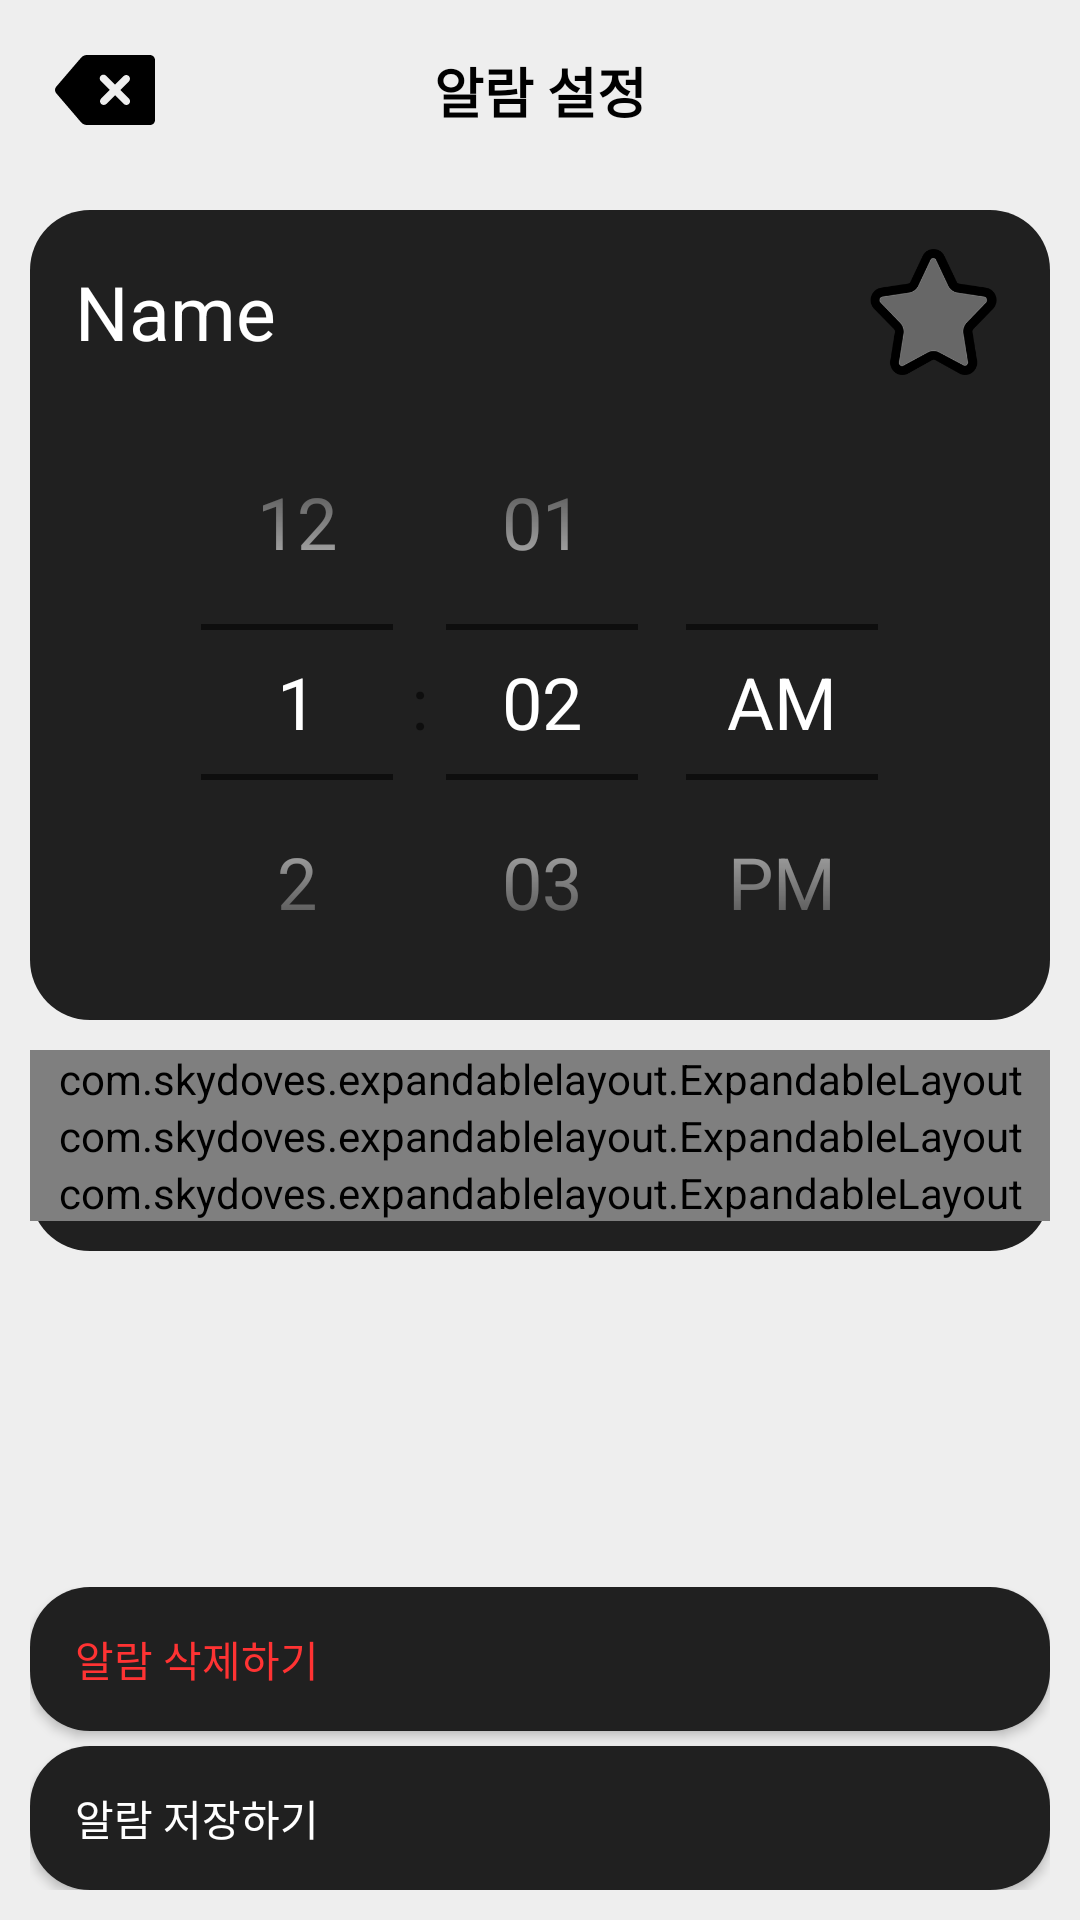

Here is an Android app screen rendered from its layout file. Give the layout XML and the strings, colors and styles it references.
<!-- AndroidManifest.xml: application theme Theme.Munhaeryeok -->
<!-- res/layout/alarm_setting_layout.xml -->
<?xml version="1.0" encoding="utf-8"?>
<androidx.constraintlayout.widget.ConstraintLayout xmlns:android="http://schemas.android.com/apk/res/android"
    xmlns:app="http://schemas.android.com/apk/res-auto"
    android:layout_width="match_parent"
    android:layout_height="match_parent"
    android:background="@color/background">


    <LinearLayout
        android:layout_width="match_parent"
        android:layout_height="match_parent"
        android:orientation="vertical"
        app:layout_constraintBottom_toBottomOf="parent"
        app:layout_constraintEnd_toEndOf="parent"
        app:layout_constraintStart_toStartOf="parent"
        app:layout_constraintTop_toTopOf="parent">

        <androidx.constraintlayout.widget.ConstraintLayout
            android:layout_width="match_parent"
            android:layout_height="60dp"
            android:orientation="horizontal">

            <ImageButton
                android:id="@+id/backwardButton"
                android:layout_width="40dp"
                android:layout_height="40dp"
                android:layout_gravity="start"
                android:layout_marginStart="15dp"
                android:background="@null"
                android:scaleType="fitCenter"
                android:src="@drawable/iconmonstr_backspace_filled"
                app:layout_constraintBottom_toBottomOf="parent"
                app:layout_constraintEnd_toEndOf="parent"
                app:layout_constraintHorizontal_bias="0.0"
                app:layout_constraintStart_toStartOf="parent"
                app:layout_constraintTop_toTopOf="parent"
                app:layout_constraintVertical_bias="0.50" />

            <TextView
                android:id="@+id/textView3"
                android:layout_width="match_parent"
                android:layout_height="wrap_content"
                android:layout_gravity="center"
                android:text="알람 설정"
                android:textAlignment="center"
                android:textSize="18sp"
                android:textColor="@color/black"
                android:textStyle="bold"
                app:layout_constraintBottom_toBottomOf="parent"
                app:layout_constraintEnd_toEndOf="parent"
                app:layout_constraintStart_toStartOf="parent"
                app:layout_constraintTop_toTopOf="parent" />

        </androidx.constraintlayout.widget.ConstraintLayout>

        <ScrollView
            android:layout_width="match_parent"
            android:layout_height="match_parent"
            android:layout_weight="1">

            <LinearLayout
                android:layout_width="match_parent"
                android:layout_height="wrap_content"
                android:orientation="vertical" >

                <LinearLayout
                    android:layout_width="match_parent"
                    android:layout_height="wrap_content"
                    android:layout_margin="10dp"
                    android:background="@drawable/round_corner_black"
                    android:orientation="vertical">

                    <androidx.constraintlayout.widget.ConstraintLayout
                        android:layout_width="match_parent"
                        android:layout_height="match_parent"
                        android:layout_marginStart="15dp"
                        android:layout_marginTop="10dp"
                        android:layout_marginEnd="15dp"
                        android:orientation="horizontal">

                        <EditText
                            android:id="@+id/nameEditText"
                            android:layout_width="0dp"
                            android:layout_height="48dp"
                            android:singleLine="true"
                            android:imeOptions="actionDone"
                            android:background="@null"
                            android:ems="10"
                            android:inputType="text"
                            android:text="Name"
                            android:textColor="#FFFFFF"
                            android:textSize="25sp"
                            app:layout_constraintBottom_toBottomOf="parent"
                            app:layout_constraintEnd_toStartOf="@+id/favoriteCheckBox"
                            app:layout_constraintStart_toStartOf="parent"
                            app:layout_constraintTop_toTopOf="parent"
                            app:layout_constraintVertical_bias="1.0" />

                        <CheckBox
                            android:id="@+id/favoriteCheckBox"
                            android:layout_width="48dp"
                            android:layout_height="48dp"
                            android:layout_weight="1"
                            android:background="@drawable/favorite_star_checkbox"
                            android:button="@null"
                            app:layout_constraintBottom_toBottomOf="parent"
                            app:layout_constraintEnd_toEndOf="parent"
                            app:layout_constraintStart_toEndOf="@+id/nameEditText"
                            app:layout_constraintTop_toTopOf="parent" />

                    </androidx.constraintlayout.widget.ConstraintLayout>

                    <TimePicker
                        android:id="@+id/timePicker"
                        android:layout_width="match_parent"
                        android:layout_height="wrap_content"
                        android:theme="@style/CustomTimePicker"
                        android:timePickerMode="spinner" />
                </LinearLayout>

                <LinearLayout
                    android:layout_width="match_parent"
                    android:layout_height="wrap_content"
                    android:layout_marginLeft="10dp"
                    android:layout_marginRight="10dp"
                    android:paddingBottom="10dp"
                    android:background="@drawable/round_corner_black"
                    android:orientation="vertical">

                    <com.skydoves.expandablelayout.ExpandableLayout
                        android:id="@+id/dayExpandableLayout"
                        android:layout_width="match_parent"
                        android:layout_height="wrap_content"
                        android:gravity="center"
                        app:expandable_isExpanded="false"
                        app:expandable_parentLayout="@layout/alarm_setting_day_select_parent"
                        app:expandable_secondLayout="@layout/alarm_setting_day_select_second"
                        app:expandable_showSpinner="false" />

                    <com.skydoves.expandablelayout.ExpandableLayout
                        android:id="@+id/soundExpandableLayout"
                        android:layout_width="match_parent"
                        android:layout_height="wrap_content"
                        android:gravity="center"
                        app:expandable_isExpanded="false"
                        app:expandable_parentLayout="@layout/alarm_setting_sound_select_parent"
                        app:expandable_secondLayout="@layout/alarm_setting_sound_select_second"
                        app:expandable_showSpinner="false" />

                    <com.skydoves.expandablelayout.ExpandableLayout
                        android:id="@+id/problemExpandableLayout"
                        android:layout_width="match_parent"
                        android:layout_height="wrap_content"
                        android:gravity="center"
                        app:expandable_isExpanded="false"
                        app:expandable_parentLayout="@layout/alarm_setting_problem_select_parent"
                        app:expandable_secondLayout="@layout/alarm_setting_problem_select_second"
                        app:expandable_showSpinner="false" />

                </LinearLayout>

            </LinearLayout>
        </ScrollView>

        <LinearLayout
            android:layout_width="match_parent"
            android:layout_height="wrap_content"
            android:layout_gravity="bottom"
            android:orientation="vertical"
            android:padding="10dp">
            >

            <Button
                android:id="@+id/deleteButton"
                android:layout_width="match_parent"
                android:layout_height="wrap_content"
                android:layout_weight="1"
                android:background="@drawable/round_corner_black"
                android:layout_marginBottom="5dp"
                android:paddingStart="15dp"
                android:text="알람 삭제하기"
                android:textColor="#ff3333"
                android:textAlignment="textStart" />

            <Button
                android:id="@+id/ConfirmButton"
                android:background="@drawable/round_corner_black"
                android:layout_width="match_parent"
                android:layout_height="wrap_content"
                android:layout_weight="1"
                android:paddingStart="15dp"
                android:text="알람 저장하기"
                android:textColor="@color/white"
                android:textAlignment="textStart" />
        </LinearLayout>

    </LinearLayout>

</androidx.constraintlayout.widget.ConstraintLayout>
<!-- res/layout/alarm_setting_problem_select_second.xml (included above) -->
<?xml version="1.0" encoding="utf-8"?>
<androidx.constraintlayout.widget.ConstraintLayout xmlns:android="http://schemas.android.com/apk/res/android"
    xmlns:app="http://schemas.android.com/apk/res-auto"
    android:layout_width="match_parent"
    android:layout_height="match_parent">

    <LinearLayout
        android:layout_width="match_parent"
        android:layout_height="match_parent"
        android:orientation="vertical"
        android:layout_marginStart="15dp"
        android:layout_marginEnd="10dp"
        app:layout_constraintBottom_toBottomOf="parent"
        app:layout_constraintEnd_toEndOf="parent"
        app:layout_constraintStart_toStartOf="parent"
        app:layout_constraintTop_toTopOf="parent">

        <CheckBox
            android:id="@+id/mcCheckBox"
            android:layout_width="match_parent"
            android:layout_height="wrap_content"
            android:button="@null"
            android:drawableRight="?android:attr/listChoiceIndicatorMultiple"
            android:text="객관식"
            android:textColor="#FFFFFF"/>

        <CheckBox
            android:id="@+id/sfCheckBox"
            android:layout_width="match_parent"
            android:layout_height="wrap_content"
            android:button="@null"
            android:drawableRight="?android:attr/listChoiceIndicatorMultiple"
            android:text="주관식"
            android:textColor="#FFFFFF" />
    </LinearLayout>
</androidx.constraintlayout.widget.ConstraintLayout>
<!-- resources referenced by this layout -->
<resources>
  <color name="background">#ffeeeeee</color>
  <color name="black">#FF000000</color>
  <color name="white">#FFFFFFFF</color>
  <!-- drawable favorite_star_checkbox (drawable) -->
  <?xml version="1.0" encoding="utf-8"?>
  <selector xmlns:android="http://schemas.android.com/apk/res/android">
      <item android:state_checked="false"
          android:drawable="@drawable/star_unfilled"/>
      <item android:state_checked="true"
          android:drawable="@drawable/star_filled"/>
  </selector>
  <!-- drawable iconmonstr_backspace_filled (drawable) -->
  <vector xmlns:android="http://schemas.android.com/apk/res/android"
      android:width="24dp"
      android:height="24dp"
      android:viewportWidth="24"
      android:viewportHeight="24">
    <path
        android:fillColor="#FF000000"
        android:pathData="m22,6.002c0,-0.552 -0.448,-1 -1,-1h-12.628c-0.437,0 -0.853,0.191 -1.138,0.523 -1.078,1.256 -3.811,4.439 -4.993,5.816 -0.16,0.187 -0.241,0.418 -0.241,0.65s0.08,0.464 0.24,0.651c1.181,1.38 3.915,4.575 4.994,5.836 0.285,0.333 0.701,0.524 1.14,0.524h12.626c0.552,0 1,-0.447 1,-1 0,-2.577 0,-9.423 0,-12zM14.009,10.93 L15.719,9.219c0.146,-0.146 0.339,-0.219 0.531,-0.219 0.404,0 0.75,0.324 0.75,0.749 0,0.194 -0.073,0.385 -0.219,0.532l-1.711,1.71 1.728,1.728c0.147,0.147 0.22,0.339 0.22,0.531 0,0.427 -0.349,0.75 -0.75,0.75 -0.192,0 -0.384,-0.073 -0.531,-0.219l-1.728,-1.728 -1.728,1.728c-0.146,0.146 -0.339,0.219 -0.531,0.219 -0.401,0 -0.75,-0.323 -0.75,-0.75 0,-0.192 0.073,-0.384 0.22,-0.531l1.728,-1.728 -1.788,-1.787c-0.146,-0.147 -0.219,-0.338 -0.219,-0.531 0,-0.426 0.346,-0.75 0.751,-0.75 0.192,0 0.384,0.073 0.53,0.219z"
        android:strokeLineJoin="round"
        android:fillType="nonZero"/>
  </vector>
  <!-- drawable round_corner_black (drawable) -->
  <?xml version="1.0" encoding="utf-8"?>
  <layer-list xmlns:android="http://schemas.android.com/apk/res/android">
      <item>
          <shape xmlns:android="http://schemas.android.com/apk/res/android"
              android:id="@+id/round_corner_black"
              >
              <solid android:color="#202020" />
              <corners android:radius="20dp" />
          </shape>
      </item>
  </layer-list>
  <style name="CustomTimePicker">
          <item name="android:timePickerMode">spinner</item>
          <item name="android:textColorPrimary">#ffffff</item>
          <item name="android:textSize">24sp</item>
      </style>
  <style name="Theme.Munhaeryeok" parent="SystemBars.Munhaeryeok">
          <item name="android:statusBarColor">@android:color/transparent</item>
          <item name="android:navigationBarColor">@android:color/transparent</item>
          <item name="android:windowLayoutInDisplayCutoutMode">shortEdges</item>
      </style>
  <!-- drawable star_unfilled: png bitmap (drawable, 10342 bytes) -->
  <!-- drawable star_filled: png bitmap (drawable, 10568 bytes) -->
  <style name="SystemBars.Munhaeryeok" parent="Base.Theme.Munhaeryeok">
          <item name="android:windowLightStatusBar">true</item>
          <item name="android:windowLightNavigationBar">true</item>
      </style>
  <style name="Base.Theme.Munhaeryeok" parent="Theme.AppCompat.Light.NoActionBar">
          
          
          <item name="android:windowBackground">#f6f6f6</item>
      </style>
</resources>
